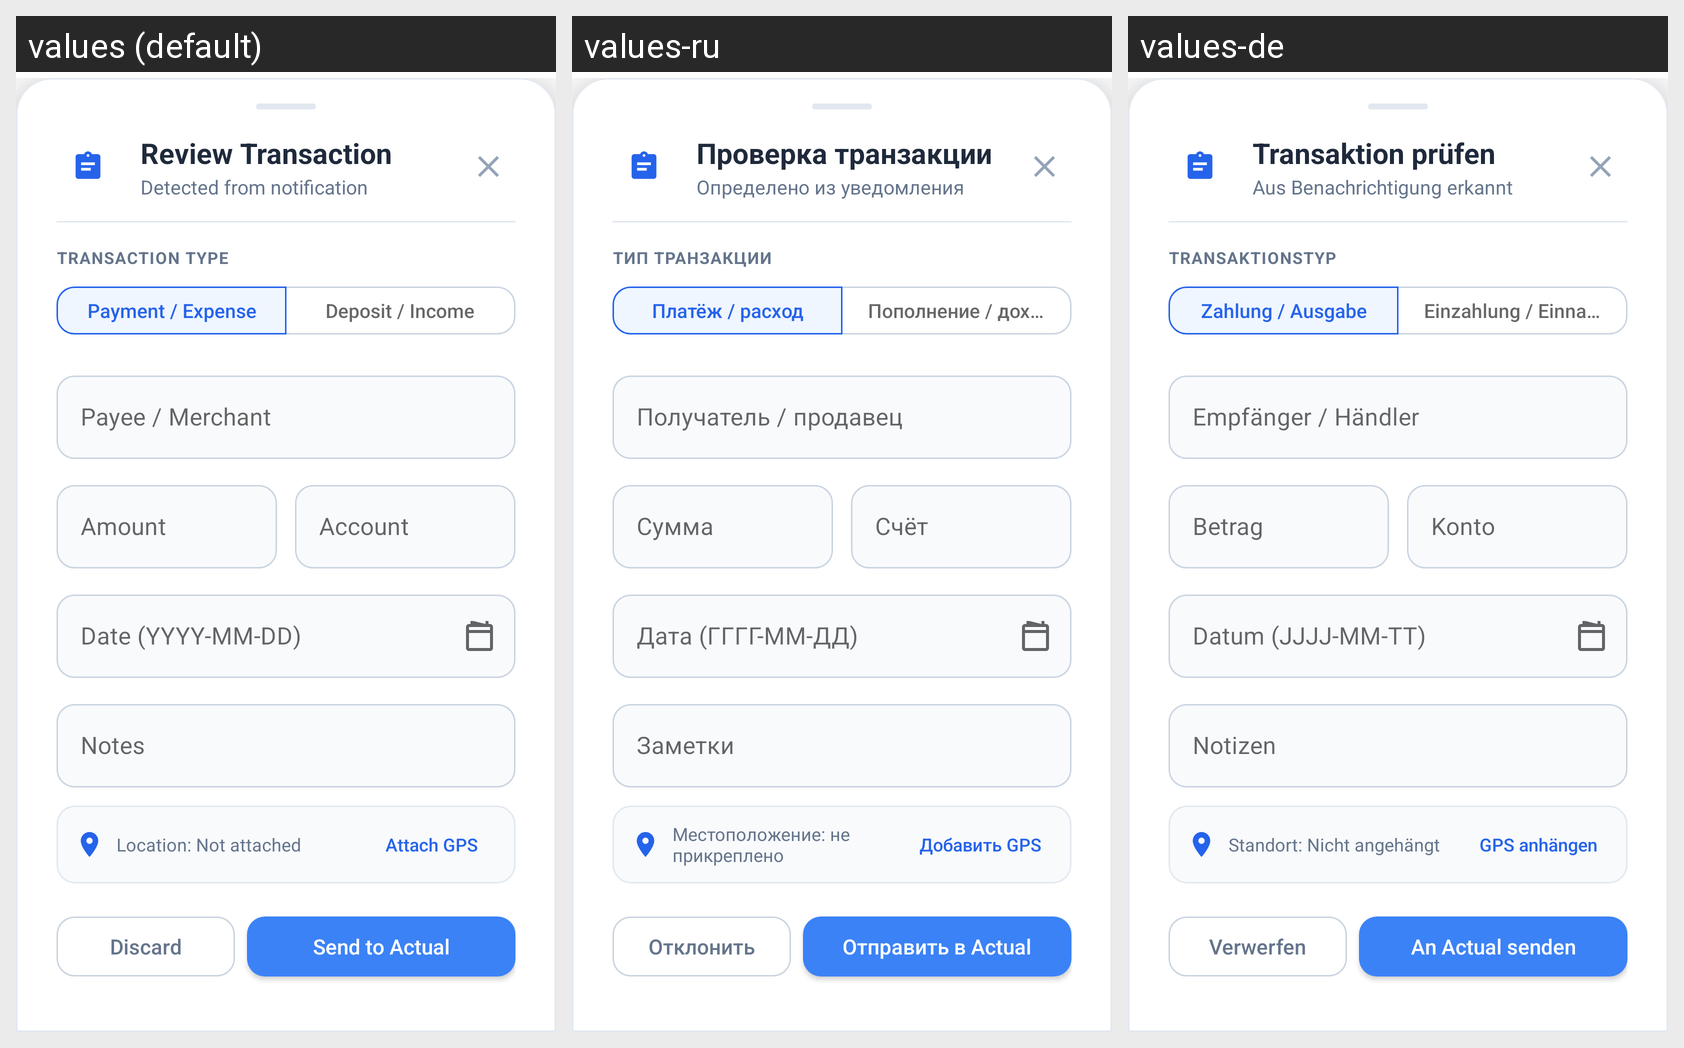

This grid shows one Android layout under several languages. Give, for every string resource on the screen, its name, the default text and each shown locale's text.
Android screen res/layout/activity_confirm_transaction.xml rendered under 3 locales, left to right: values (default), values-ru, values-de. Device: Nexus 5 (rendered at 1080×1920; each locale shown at half size, 540×960, under a caption strip naming it); theme Theme.ActualApp.Dialog.
Strings drawn on this screen, with the default value and each locale's value (text and hints the layout hard-codes, and strings that could not be matched under every locale, appear in the picture but are not listed):

confirm_title
  values: Review Transaction
  values-ru: Проверка транзакции
  values-de: Transaktion prüfen

confirm_detected
  values: Detected from notification
  values-ru: Определено из уведомления
  values-de: Aus Benachrichtigung erkannt

confirm_type_header
  values: TRANSACTION TYPE
  values-ru: ТИП ТРАНЗАКЦИИ
  values-de: TRANSAKTIONSTYP

confirm_payment
  values: Payment / Expense
  values-ru: Платёж / расход
  values-de: Zahlung / Ausgabe

confirm_deposit
  values: Deposit / Income
  values-ru: Пополнение / доход
  values-de: Einzahlung / Einnahme

confirm_payee
  values: Payee / Merchant
  values-ru: Получатель / продавец
  values-de: Empfänger / Händler

confirm_amount
  values: Amount
  values-ru: Сумма
  values-de: Betrag

confirm_account
  values: Account
  values-ru: Счёт
  values-de: Konto

confirm_date
  values: Date (YYYY-MM-DD)
  values-ru: Дата (ГГГГ-ММ-ДД)
  values-de: Datum (JJJJ-MM-TT)

confirm_notes
  values: Notes
  values-ru: Заметки
  values-de: Notizen

confirm_location_none
  values: Location: Not attached
  values-ru: Местоположение: не прикреплено
  values-de: Standort: Nicht angehängt

confirm_attach_gps
  values: Attach GPS
  values-ru: Добавить GPS
  values-de: GPS anhängen

discard
  values: Discard
  values-ru: Отклонить
  values-de: Verwerfen

send_to_actual
  values: Send to Actual
  values-ru: Отправить в Actual
  values-de: An Actual senden
